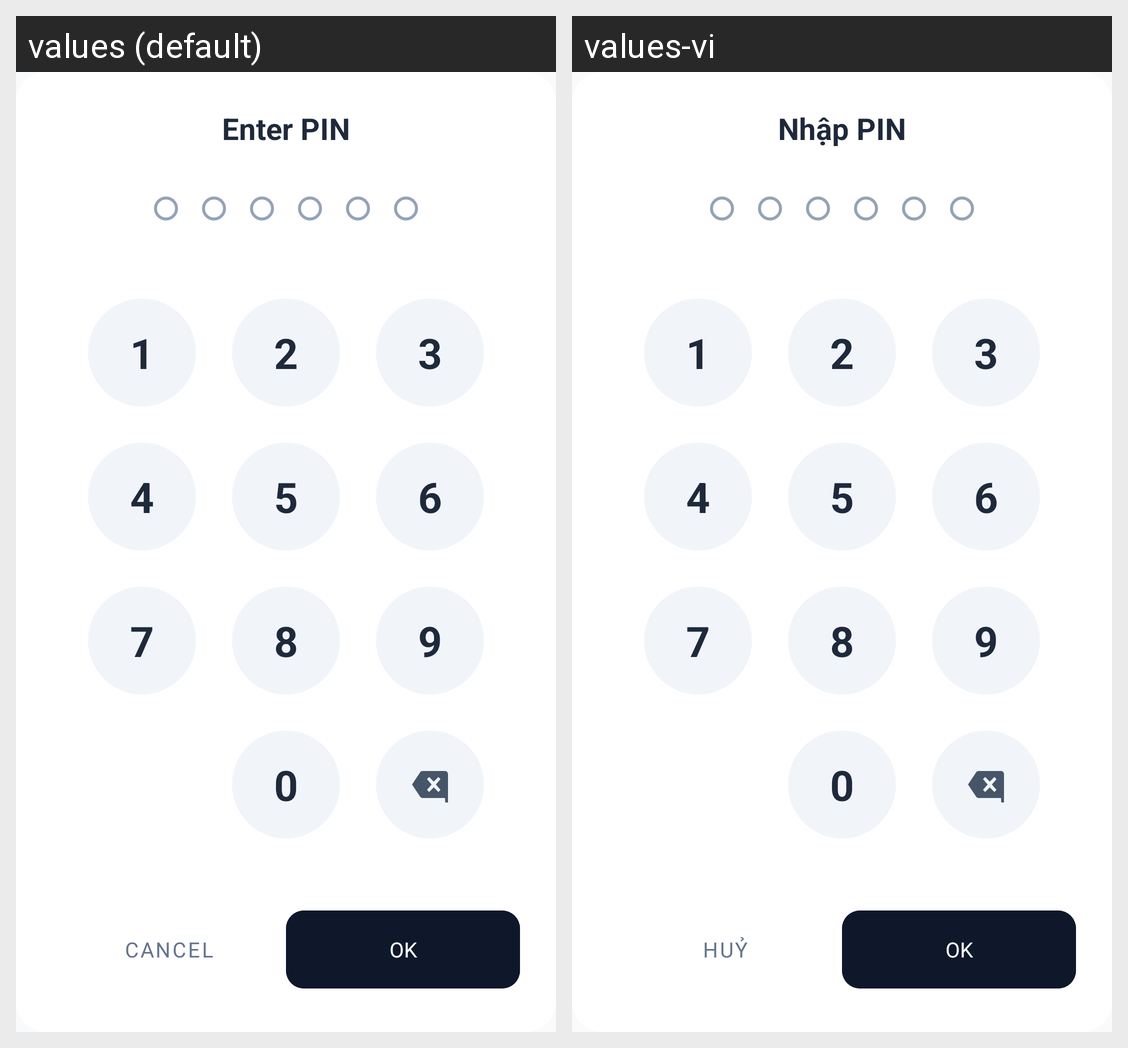

For this localized Android screen grid, give each drawn string resource with its value in every locale shown.
Android screen res/layout/dialog_pin_entry.xml rendered under 2 locales, left to right: values (default), values-vi. Device: Nexus 5 (rendered at 1080×1920; each locale shown at half size, 540×960, under a caption strip naming it); theme Theme.MySoftPOS.
Strings drawn on this screen, with the default value and each locale's value (text and hints the layout hard-codes, and strings that could not be matched under every locale, appear in the picture but are not listed):

dialog_pin_title
  values: Enter PIN
  values-vi: Nhập PIN

keypad_digit_1
  values: 1
  values-vi: 1

keypad_digit_2
  values: 2
  values-vi: 2

keypad_digit_3
  values: 3
  values-vi: 3

keypad_digit_4
  values: 4
  values-vi: 4

keypad_digit_5
  values: 5
  values-vi: 5

keypad_digit_6
  values: 6
  values-vi: 6

keypad_digit_7
  values: 7
  values-vi: 7

keypad_digit_8
  values: 8
  values-vi: 8

keypad_digit_9
  values: 9
  values-vi: 9

keypad_digit_0
  values: 0
  values-vi: 0

common_cancel
  values: Cancel
  values-vi: Huỷ

common_ok
  values: OK
  values-vi: OK
